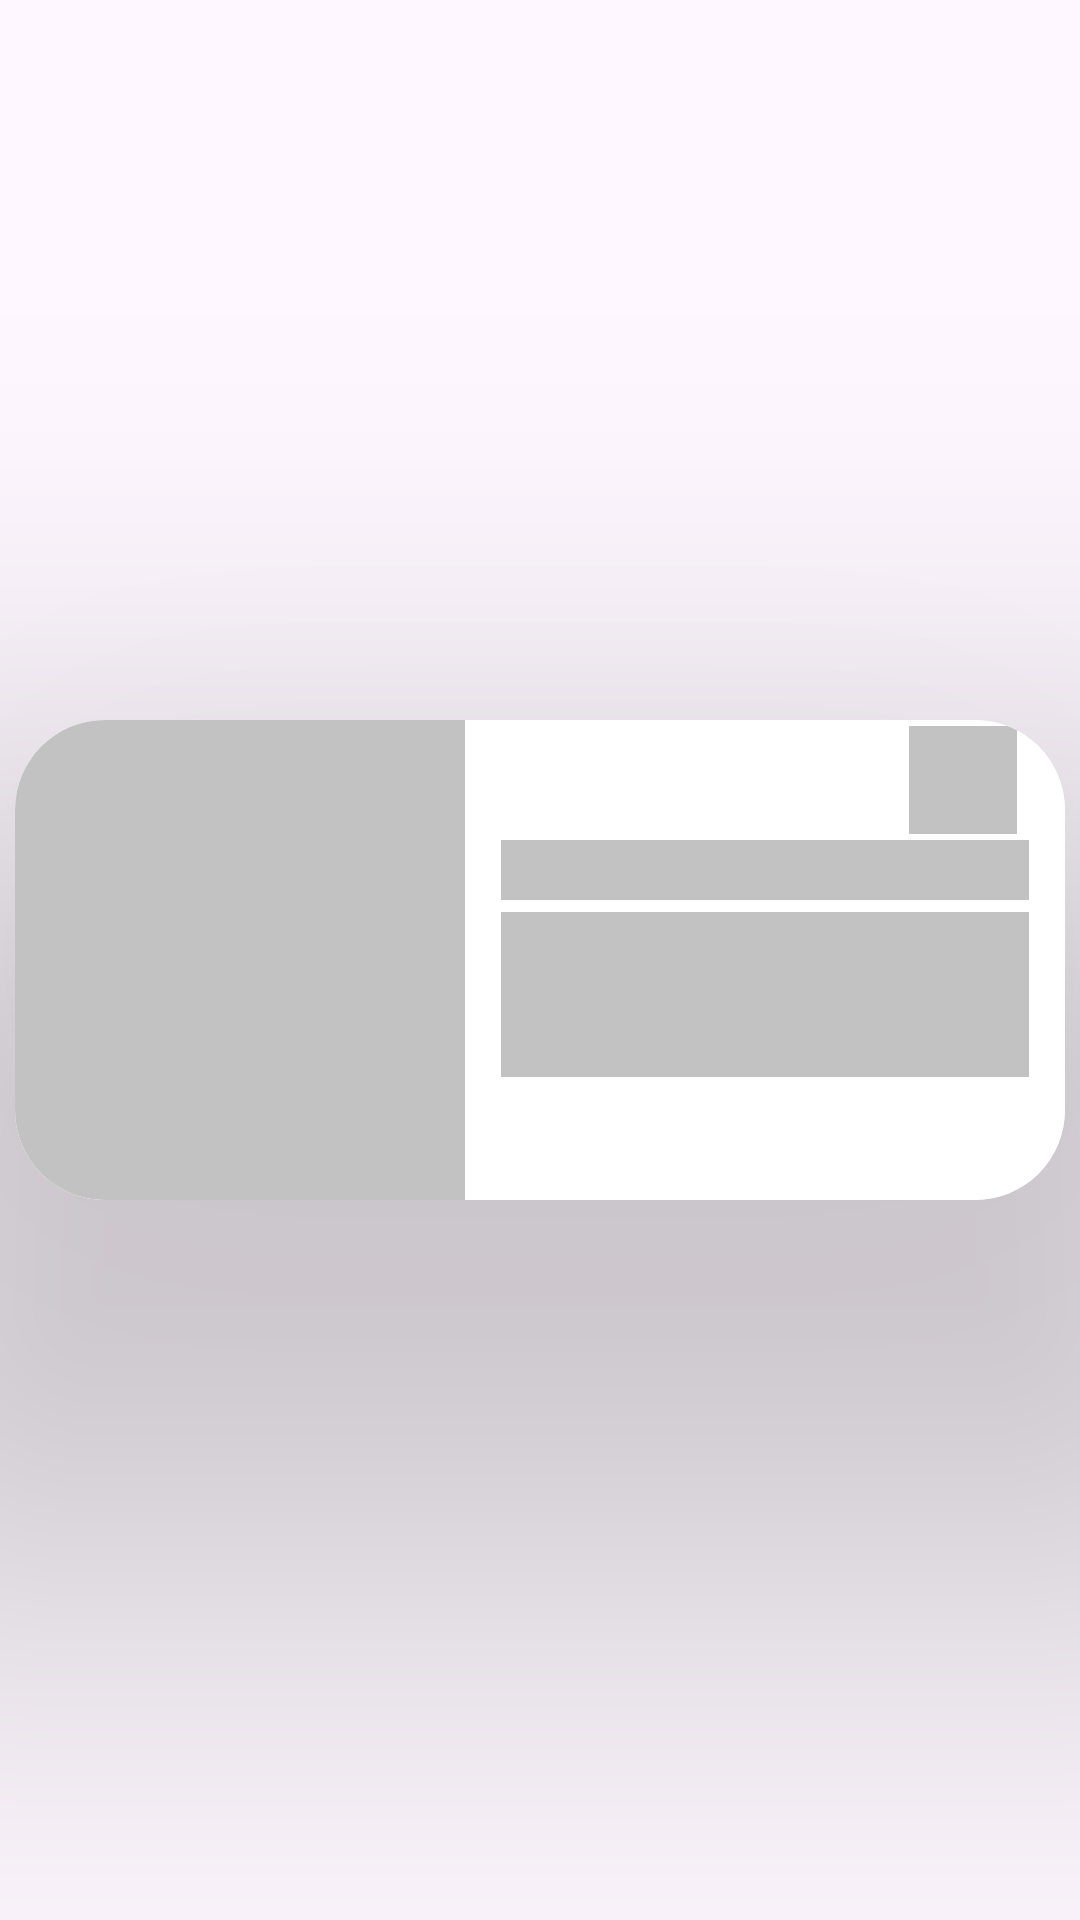

Layout XML and referenced resources for this Android screen:
<!-- AndroidManifest.xml: application theme Theme.NewNewsApi -->
<!-- res/layout/favorites_row_layout_shimmer.xml -->
<?xml version="1.0" encoding="utf-8"?>
<layout xmlns:android="http://schemas.android.com/apk/res/android"
    xmlns:app="http://schemas.android.com/apk/res-auto"
    xmlns:tools="http://schemas.android.com/tools">

    <data>
            <variable
                name="result"
                type="com.example.newnewsapi.data.models.Article" />
    </data>

    <androidx.constraintlayout.widget.ConstraintLayout

        android:layout_width="match_parent"
        android:layout_height="wrap_content"
        android:layout_marginBottom="4dp"
        android:layout_marginTop="4dp">

        <androidx.cardview.widget.CardView
            android:layout_width="0dp"
            android:layout_height="wrap_content"
            app:cardCornerRadius="30dp"
            app:cardElevation="100dp"
            android:layout_margin="5dp"
            app:layout_constraintBottom_toBottomOf="parent"
            app:layout_constraintEnd_toEndOf="parent"
            app:layout_constraintHorizontal_bias="0.5"
            app:layout_constraintStart_toStartOf="parent"
            app:layout_constraintTop_toTopOf="parent"
            app:layout_constraintVertical_bias="0.5"
            app:strokeColor="@color/lightMediumGray">


            <androidx.constraintlayout.widget.ConstraintLayout
                android:layout_width="match_parent"
                android:layout_height="160dp"
                android:background="@color/white">

                <View
                    android:id="@+id/newsImageView"
                    android:background="@color/shimmer_color"
                    android:layout_width="150dp"
                    android:layout_height="160dp"
                    android:scaleType="centerCrop"
                    app:layout_constraintBottom_toBottomOf="parent"
                    app:layout_constraintStart_toStartOf="parent" />

                <View
                    android:id="@+id/textView2"
                    android:layout_width="0dp"
                    android:layout_height="20dp"
                    android:layout_marginStart="12dp"
                    android:layout_marginTop="40dp"
                    android:layout_marginEnd="12dp"
                    android:ellipsize="end"
                    android:fontFamily="@font/courier_prime"
                    android:maxLines="2"
                    android:textColor="@color/black"
                    android:background="@color/shimmer_color"
                    android:textSize="18sp"
                    android:textStyle="bold"
                    app:layout_constraintEnd_toEndOf="parent"
                    app:layout_constraintStart_toEndOf="@+id/newsImageView"
                    app:layout_constraintTop_toTopOf="parent" />

                <View
                    android:id="@+id/textView3"
                    android:layout_width="0dp"
                    android:layout_height="55dp"
                    android:layout_marginTop="4dp"
                    android:ellipsize="end"
                    android:maxLines="3"
                    android:background="@color/shimmer_color"
                    android:textColor="@color/darkGray"
                    app:layout_constraintEnd_toEndOf="@+id/textView2"
                    app:layout_constraintStart_toStartOf="@+id/textView2"
                    app:layout_constraintTop_toBottomOf="@+id/textView2" />

                <View
                    android:id="@+id/imageView"
                    android:layout_width="36dp"
                    android:layout_height="36dp"
                    android:layout_marginTop="2dp"
                    android:layout_marginEnd="16dp"
                    android:background="@color/shimmer_color"
                    app:layout_constraintEnd_toEndOf="parent"
                    app:layout_constraintTop_toTopOf="parent" />

            </androidx.constraintlayout.widget.ConstraintLayout>
        </androidx.cardview.widget.CardView>

    </androidx.constraintlayout.widget.ConstraintLayout>
</layout>
<!-- resources referenced by this layout -->
<resources>
  <color name="black">#FF000000</color>
  <color name="darkGray">#4B4B4B</color>
  <color name="lightMediumGray">#80D1D1D1</color>
  <color name="shimmer_color">#C2C2C2</color>
  <color name="white">#FFFFFFFF</color>
  <style name="Theme.NewNewsApi" parent="Base.Theme.NewNewsApi" />
  <style name="Base.Theme.NewNewsApi" parent="Theme.Material3.DayNight.NoActionBar">
          
           <item name="colorPrimary">@color/buttonColor</item>
  
      </style>
  <color name="buttonColor">#7077A1</color>
</resources>
